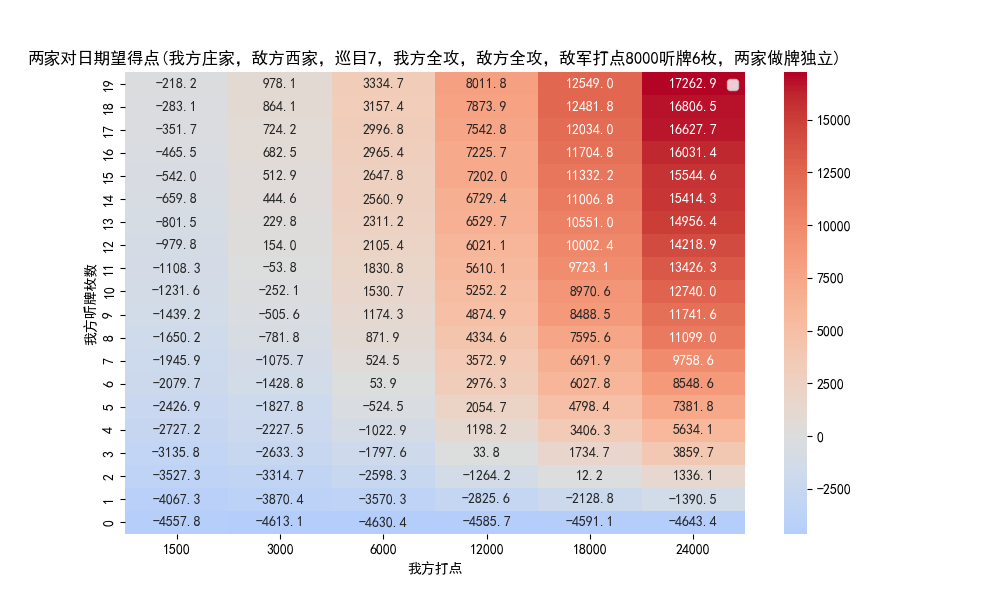

The file beside this chart, header and first rows:
my_wait_count, my_hand_power, draw_pile_size, avg_score_diff
0, 1500, 46, -4558
0, 3000, 46, -4613
0, 6000, 46, -4630
0, 12000, 46, -4586
0, 18000, 46, -4591
0, 24000, 46, -4643
1, 1500, 46, -4067
1, 3000, 46, -3870
1, 6000, 46, -3570
1, 12000, 46, -2826
1, 18000, 46, -2129
1, 24000, 46, -1390
2, 1500, 46, -3527
2, 3000, 46, -3315
2, 6000, 46, -2598
2, 12000, 46, -1264
2, 18000, 46, 12.2
2, 24000, 46, 1336
3, 1500, 46, -3136
3, 3000, 46, -2633
3, 6000, 46, -1798
3, 12000, 46, 33.8
3, 18000, 46, 1735
3, 24000, 46, 3860
4, 1500, 46, -2727
4, 3000, 46, -2228
4, 6000, 46, -1023
4, 12000, 46, 1198
4, 18000, 46, 3406
4, 24000, 46, 5634
5, 1500, 46, -2427
5, 3000, 46, -1828
5, 6000, 46, -524.5
5, 12000, 46, 2055
5, 18000, 46, 4798
5, 24000, 46, 7382
6, 1500, 46, -2080
6, 3000, 46, -1429
6, 6000, 46, 53.85
6, 12000, 46, 2976
6, 18000, 46, 6028
6, 24000, 46, 8549
7, 1500, 46, -1946
7, 3000, 46, -1076
7, 6000, 46, 524.5
7, 12000, 46, 3573
7, 18000, 46, 6692
7, 24000, 46, 9759
8, 1500, 46, -1650
8, 3000, 46, -781.8
8, 6000, 46, 871.9
8, 12000, 46, 4335
8, 18000, 46, 7596
8, 24000, 46, 11099
9, 1500, 46, -1439
9, 3000, 46, -505.6
9, 6000, 46, 1174
9, 12000, 46, 4875
9, 18000, 46, 8489
9, 24000, 46, 11742
... 60 more rows
